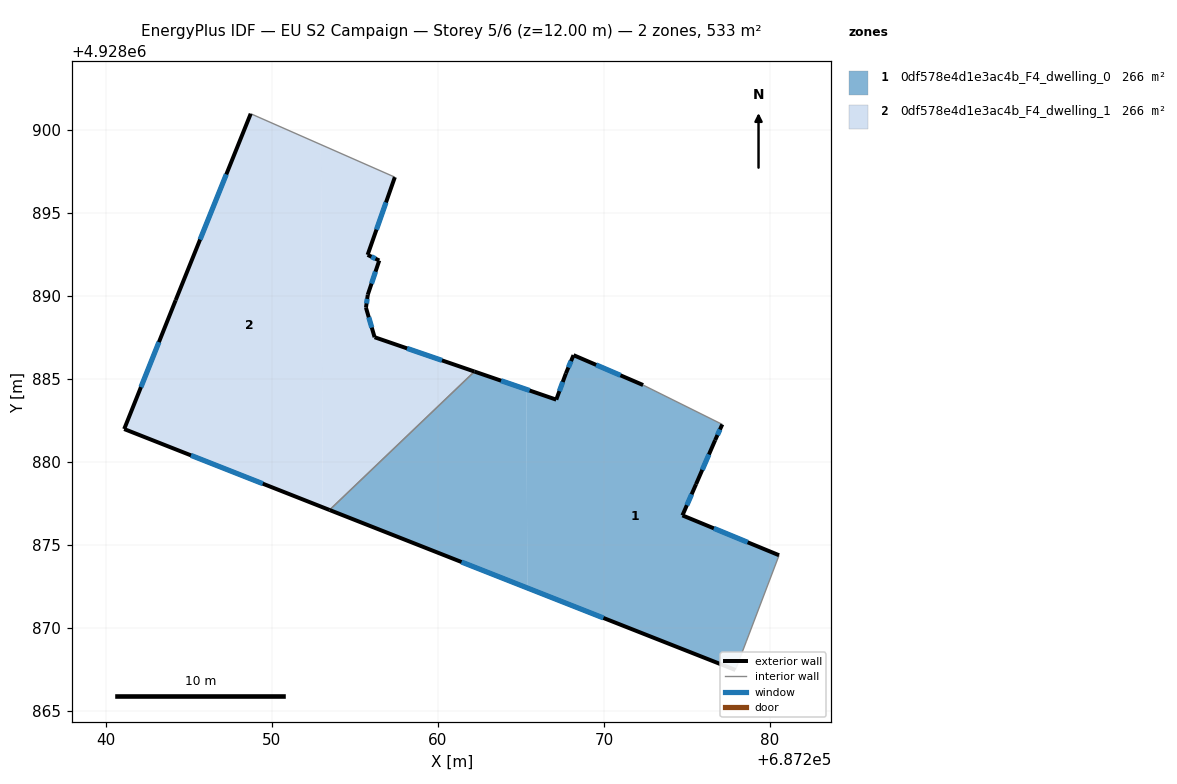
=== STOREY PLAN SPEC (per zone: floor XY polygon, exterior-wall plan segments, windows/doors) ===
zone 1: 0df578e4d1e3ac4b_F4_dwelling_0  (266.5 m²)
  floor: (687278.56, 4928869.18) (687280.54, 4928874.39) (687274.72, 4928876.79) (687275.54, 4928878.67) (687276.69, 4928881.32) (687277.12, 4928882.27) (687272.35, 4928884.64) (687268.16, 4928886.44) (687267.70, 4928885.34) (687267.12, 4928883.76) (687265.32, 4928884.38) (687265.38, 4928872.42) (687277.91, 4928867.48)
  floor: (687265.38, 4928872.42) (687265.32, 4928884.38) (687262.20, 4928885.45) (687253.47, 4928877.11)
  exterior wall: (687267.70, 4928885.34) – (687268.16, 4928886.44)  [1.2 m]
    window: (687267.85, 4928885.69) – (687268.01, 4928886.08)  [0.4 m²]
  exterior wall: (687268.16, 4928886.44) – (687272.35, 4928884.64)  [4.6 m]
    window: (687269.53, 4928885.85) – (687270.99, 4928885.22)  [1.7 m²]
  exterior wall: (687277.12, 4928882.27) – (687276.69, 4928881.32)  [1.0 m]
    window: (687276.98, 4928881.96) – (687276.83, 4928881.63)  [0.4 m²]
  exterior wall: (687276.69, 4928881.32) – (687275.54, 4928878.67)  [2.9 m]
    window: (687276.32, 4928880.46) – (687275.92, 4928879.53)  [1.1 m²]
  exterior wall: (687275.54, 4928878.67) – (687274.72, 4928876.79)  [2.1 m]
    window: (687275.28, 4928878.06) – (687274.99, 4928877.40)  [0.8 m²]
  exterior wall: (687274.72, 4928876.79) – (687280.54, 4928874.39)  [6.3 m]
    window: (687276.61, 4928876.01) – (687278.65, 4928875.17)  [2.3 m²]
  exterior wall: (687277.91, 4928867.48) – (687253.47, 4928877.11)  [26.3 m]
    window: (687269.96, 4928870.61) – (687261.42, 4928873.98)  [9.6 m²]
  exterior wall: (687262.20, 4928885.45) – (687267.12, 4928883.76)  [5.2 m]
    window: (687263.80, 4928884.90) – (687265.52, 4928884.31)  [1.9 m²]
  exterior wall: (687267.12, 4928883.76) – (687267.70, 4928885.34)  [1.7 m]
    window: (687267.31, 4928884.27) – (687267.51, 4928884.82)  [0.6 m²]
  interior walls: 4
zone 2: 0df578e4d1e3ac4b_F4_dwelling_1  (266.5 m²)
  floor: (687262.20, 4928885.45) (687256.18, 4928887.52) (687255.66, 4928889.30) (687255.77, 4928890.08) (687256.46, 4928892.14) (687255.76, 4928892.48) (687257.40, 4928897.16) (687252.95, 4928899.12) (687253.06, 4928877.27) (687253.47, 4928877.11)
  floor: (687253.06, 4928877.27) (687252.95, 4928899.12) (687248.72, 4928900.98) (687244.20, 4928889.75) (687241.10, 4928881.99)
  exterior wall: (687257.40, 4928897.16) – (687255.76, 4928892.48)  [5.0 m]
    window: (687256.87, 4928895.64) – (687256.30, 4928894.00)  [1.8 m²]
  exterior wall: (687255.76, 4928892.48) – (687256.46, 4928892.14)  [0.8 m]
    window: (687255.99, 4928892.37) – (687256.24, 4928892.25)  [0.3 m²]
  exterior wall: (687256.46, 4928892.14) – (687255.77, 4928890.08)  [2.2 m]
    window: (687256.24, 4928891.47) – (687256.00, 4928890.75)  [0.8 m²]
  exterior wall: (687255.77, 4928890.08) – (687255.66, 4928889.30)  [0.8 m]
    window: (687255.74, 4928889.82) – (687255.70, 4928889.55)  [0.3 m²]
  exterior wall: (687255.66, 4928889.30) – (687256.18, 4928887.52)  [1.9 m]
    window: (687255.83, 4928888.72) – (687256.01, 4928888.10)  [0.7 m²]
  exterior wall: (687256.18, 4928887.52) – (687262.20, 4928885.45)  [6.4 m]
    window: (687258.14, 4928886.84) – (687260.24, 4928886.12)  [2.3 m²]
  exterior wall: (687253.47, 4928877.11) – (687241.10, 4928881.99)  [13.3 m]
    window: (687249.45, 4928878.70) – (687245.12, 4928880.40)  [4.9 m²]
  exterior wall: (687241.10, 4928881.99) – (687244.20, 4928889.75)  [8.4 m]
    window: (687242.11, 4928884.51) – (687243.19, 4928887.22)  [3.1 m²]
  exterior wall: (687244.20, 4928889.75) – (687248.72, 4928900.98)  [12.1 m]
    window: (687245.67, 4928893.40) – (687247.25, 4928897.32)  [4.4 m²]
  interior walls: 2

=== DERIVED (storey summary) ===
Building: EU S2 Campaign
Storey: 5 of 6  (floor level z = 12.00 m)
Storey gross floor area: 532.9 m²
Zones on this storey: 2
  - 0df578e4d1e3ac4b_F4_dwelling_0: floor 266.5 m²; exterior wall 51.2 m (153.6 m²); 9 window(s) 18.8 m²; WWR 12.2%
  - 0df578e4d1e3ac4b_F4_dwelling_1: floor 266.5 m²; exterior wall 50.7 m (152.0 m²); 9 window(s) 18.6 m²; WWR 12.2%
Zone adjacency (shared interzone walls):
  - 0df578e4d1e3ac4b_F4_dwelling_0 ↔ 0df578e4d1e3ac4b_F4_dwelling_1